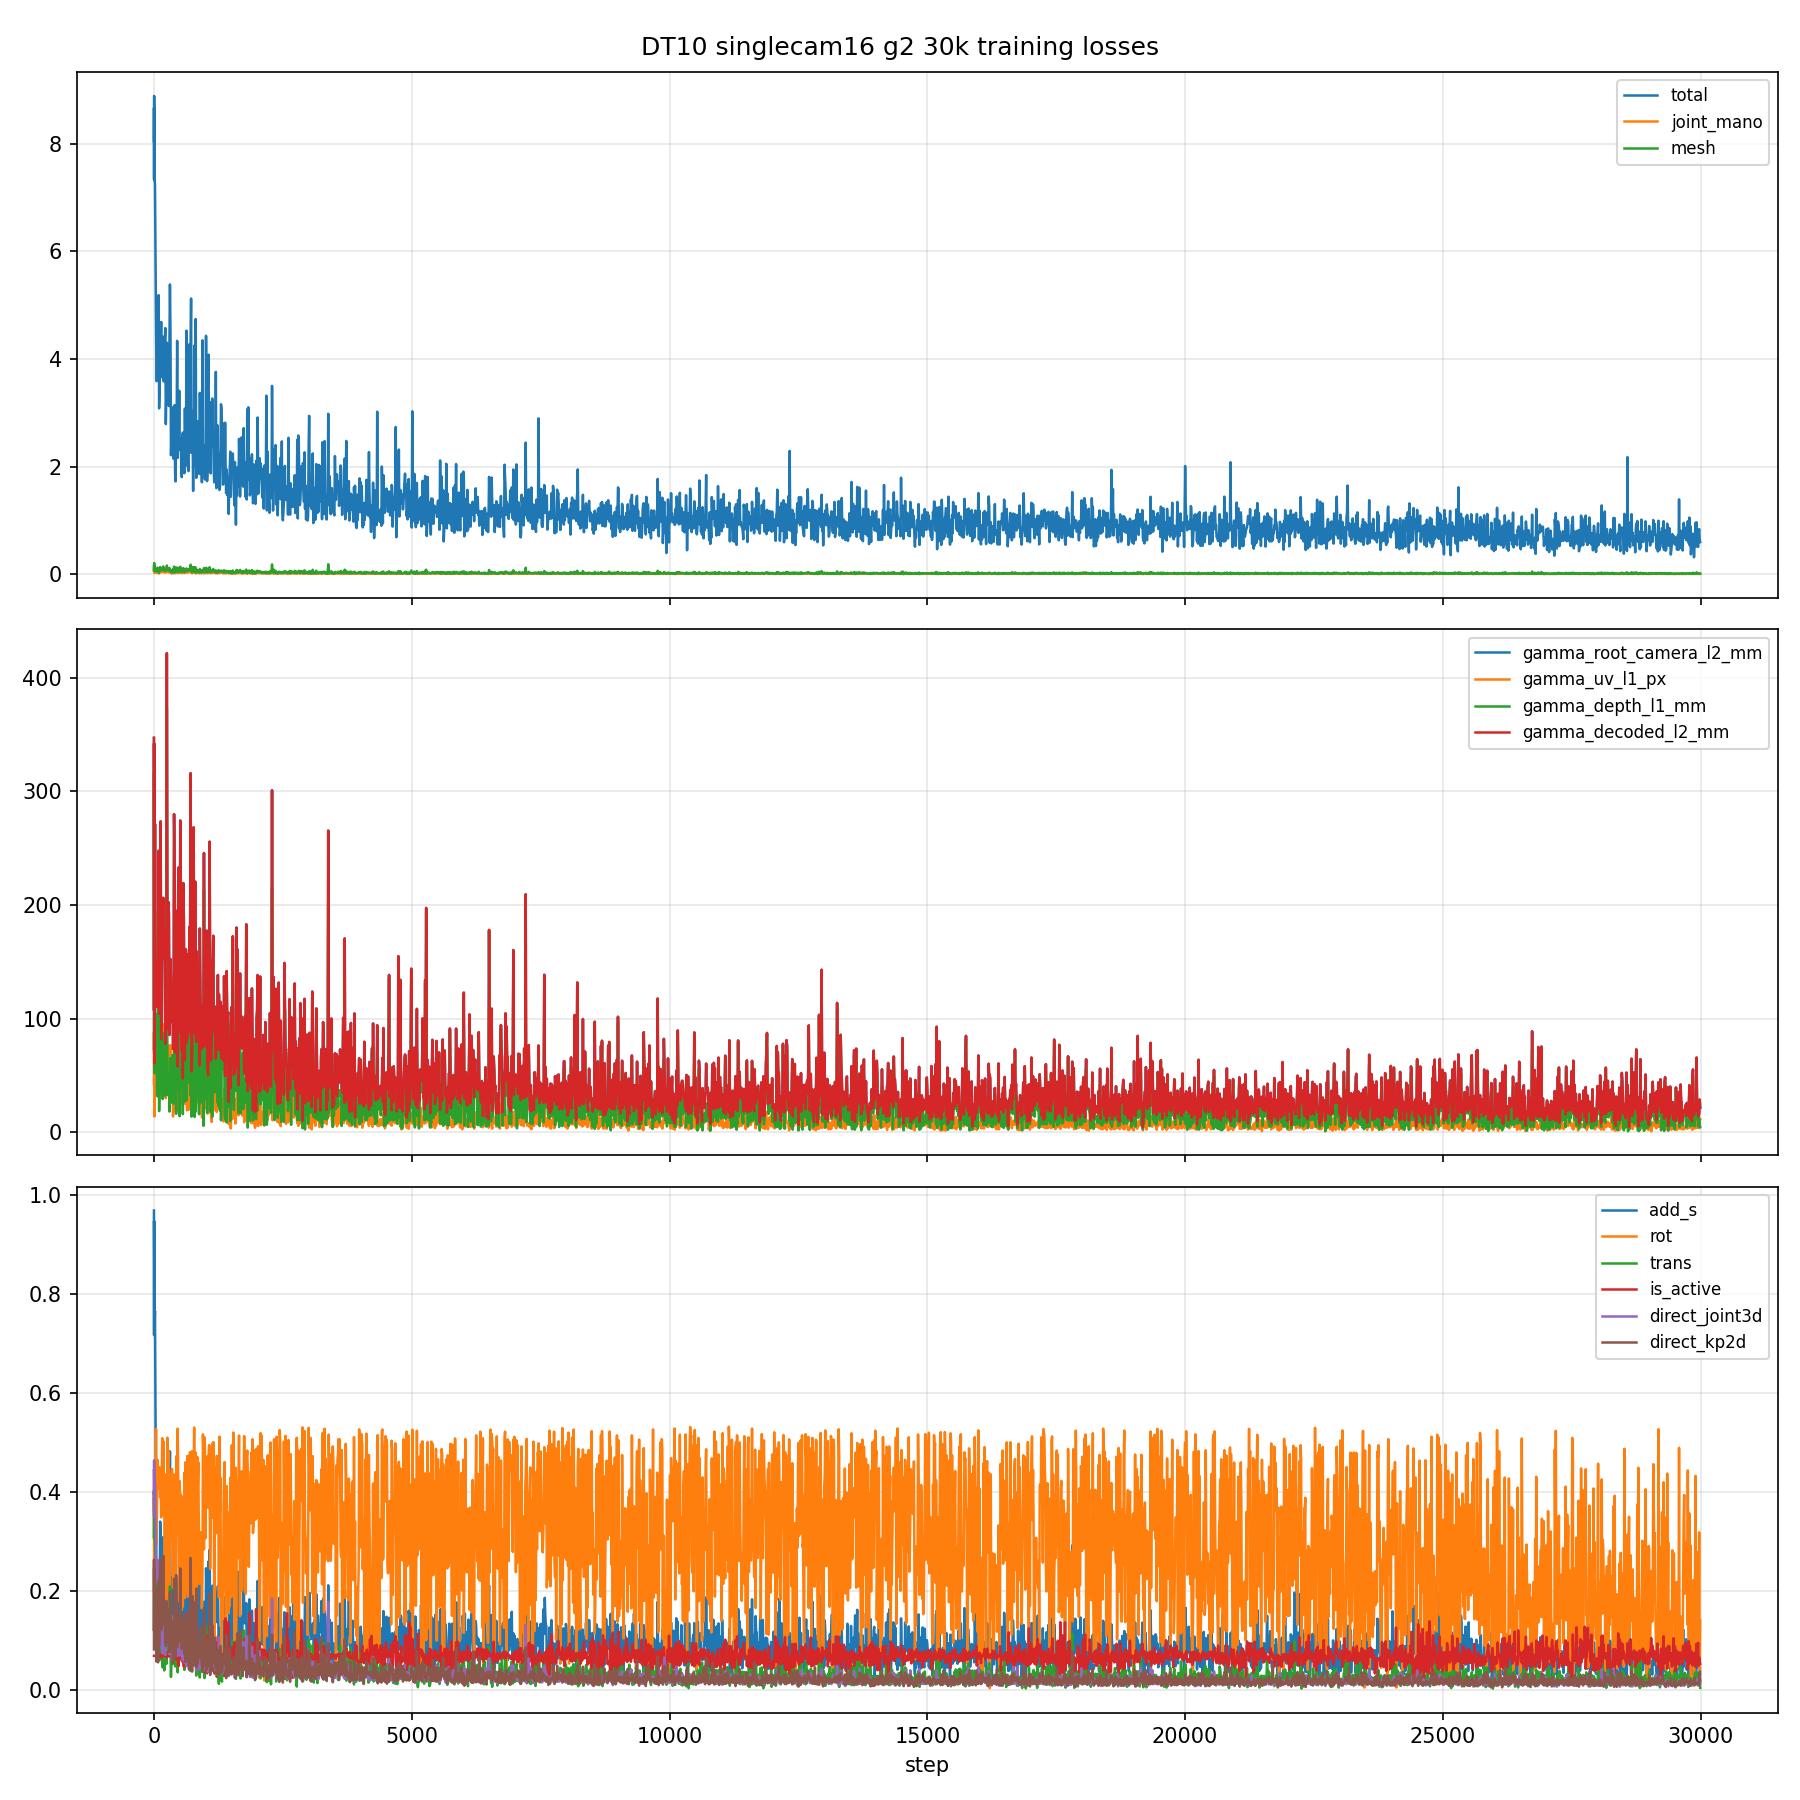

The table this chart was drawn from, first rows:
step, total, joint_mano, mesh, gamma_root_camera_l2_mm, gamma_uv_l1_px, gamma_depth_l1_mm, gamma_decoded_l2_mm, direct_joint3d, direct_kp2d, add_s, rot, trans, is_active
0, 8.048, 0.06841, 0.1389, 347.1, 69.51, 314.1, 347.1, 0.4443, 0.08235, 0.9693, 0.2009, 0.3971, 0.06947
1, 8.663, 0.06395, 0.1261, 230.2, 88.06, 92.27, 230.2, 0.4033, 0.2638, 0.8723, 0.3232, 0.4038, 0.06946
2, 7.332, 0.03755, 0.07345, 107.3, 41.49, 71.99, 107.3, 0.3512, 0.1195, 0.7174, 0.3887, 0.3066, 0.06939
3, 8.602, 0.06837, 0.1393, 342.1, 44.2, 317.8, 342.1, 0.4644, 0.1821, 0.9482, 0.3627, 0.4008, 0.06923
4, 8.885, 0.1057, 0.2075, 298.7, 66.98, 250.1, 298.7, 0.4439, 0.2453, 0.9184, 0.4093, 0.3951, 0.06961
10, 7.375, 0.03283, 0.06268, 60.59, 13.84, 51.9, 60.59, 0.3623, 0.1331, 0.728, 0.4592, 0.3159, 0.06929
20, 7.238, 0.05219, 0.1077, 271.2, 75.33, 194.6, 271.2, 0.4168, 0.2103, 0.7662, 0.3669, 0.2956, 0.06915
30, 5.888, 0.03123, 0.06166, 127.3, 49.15, 58.74, 127.3, 0.3479, 0.1436, 0.5495, 0.2241, 0.2703, 0.06894
40, 4.627, 0.0491, 0.09626, 125.3, 46.93, 88.43, 125.3, 0.2736, 0.1593, 0.3598, 0.5278, 0.2024, 0.06874
50, 3.586, 0.02406, 0.04937, 148.3, 39.1, 103.5, 148.3, 0.2418, 0.05784, 0.1878, 0.2937, 0.08242, 0.07059
60, 3.601, 0.02903, 0.05732, 110.3, 52.99, 33.35, 110.3, 0.2185, 0.07684, 0.2105, 0.3683, 0.1034, 0.06839
70, 4.699, 0.06301, 0.1215, 134.6, 60.34, 31.54, 134.6, 0.263, 0.2037, 0.2423, 0.4653, 0.1321, 0.06975
80, 4.05, 0.03649, 0.07246, 152.1, 45.93, 87.16, 152.1, 0.2122, 0.05618, 0.2464, 0.4422, 0.124, 0.06839
90, 5.185, 0.04991, 0.1023, 247.7, 75.86, 168.8, 247.7, 0.1927, 0.2209, 0.2112, 0.4071, 0.1031, 0.0688
100, 3.08, 0.01324, 0.02733, 104.2, 40.24, 18.5, 104.2, 0.1162, 0.09007, 0.1423, 0.4394, 0.09877, 0.06844
110, 3.487, 0.05494, 0.1067, 110.8, 50.41, 48.73, 110.8, 0.1064, 0.1953, 0.1322, 0.4503, 0.06067, 0.0707
120, 4.678, 0.06659, 0.1321, 238.9, 99.06, 63.44, 238.9, 0.1397, 0.2672, 0.3407, 0.3895, 0.1582, 0.07023
130, 4.177, 0.05573, 0.1134, 273.5, 74.07, 159.6, 273.5, 0.1407, 0.1881, 0.3168, 0.4342, 0.1579, 0.06774
140, 4.686, 0.04418, 0.08522, 81.94, 33.86, 55.87, 81.94, 0.1024, 0.1299, 0.265, 0.3492, 0.1227, 0.07349
150, 3.661, 0.03593, 0.07279, 187.7, 76.82, 60, 187.7, 0.08465, 0.1224, 0.1922, 0.4042, 0.07649, 0.06601
160, 4.347, 0.05476, 0.1068, 161.9, 64.63, 65.25, 161.9, 0.08203, 0.1864, 0.1832, 0.5091, 0.08197, 0.07137
170, 3.679, 0.05138, 0.09978, 162, 87.87, 29.15, 162, 0.07397, 0.1319, 0.1291, 0.3547, 0.04579, 0.07074
180, 4.411, 0.07274, 0.1435, 206.3, 95.21, 87.05, 206.3, 0.1303, 0.2716, 0.3093, 0.5031, 0.1314, 0.06963
190, 3.582, 0.05293, 0.1031, 153, 59.59, 44.58, 153, 0.1091, 0.1866, 0.2632, 0.4201, 0.13, 0.06937
200, 4.099, 0.0311, 0.06425, 176.3, 79.06, 84.5, 176.3, 0.1188, 0.1538, 0.09214, 0.373, 0.03986, 0.06947
210, 4.357, 0.04045, 0.07934, 138.6, 59.87, 52.58, 138.6, 0.07581, 0.1471, 0.2182, 0.2678, 0.112, 0.06905
220, 4.573, 0.04166, 0.07944, 77.75, 33.98, 32.22, 77.75, 0.0713, 0.1146, 0.2547, 0.3522, 0.1265, 0.07047
230, 2.788, 0.033, 0.06614, 139, 29.91, 111, 139, 0.09234, 0.08983, 0.1794, 0.4361, 0.0784, 0.06896
240, 3.337, 0.03964, 0.0764, 90.02, 39.36, 33.84, 90.02, 0.09989, 0.1804, 0.1062, 0.1619, 0.053, 0.06867
250, 4.301, 0.07816, 0.1609, 421.6, 72.67, 373.1, 421.6, 0.1669, 0.09489, 0.1817, 0.08709, 0.08541, 0.06873
260, 3.53, 0.04692, 0.09341, 154.7, 59.04, 69.91, 154.7, 0.116, 0.1502, 0.2651, 0.51, 0.1288, 0.06662
270, 4.162, 0.05464, 0.1054, 154.4, 72.17, 35.29, 154.4, 0.09428, 0.1568, 0.2222, 0.4304, 0.09197, 0.0768
280, 4.068, 0.03228, 0.06579, 202.6, 76.39, 32.44, 202.6, 0.1063, 0.1434, 0.2315, 0.4829, 0.09551, 0.07117
290, 3.123, 0.05533, 0.1099, 192.1, 72.4, 49.4, 192.1, 0.1445, 0.1631, 0.1838, 0.1684, 0.08988, 0.06887
300, 4.292, 0.06003, 0.1143, 85.56, 41.15, 18.13, 85.56, 0.07268, 0.07653, 0.2654, 0.1206, 0.1092, 0.06905
310, 5.382, 0.04488, 0.08747, 144.2, 73, 42.38, 144.2, 0.142, 0.1984, 0.4826, 0.3713, 0.2097, 0.06867
320, 4.557, 0.02399, 0.04923, 152.4, 76.57, 65.23, 152.4, 0.1095, 0.1553, 0.1968, 0.4334, 0.08256, 0.06898
330, 2.21, 0.02551, 0.05209, 134.7, 62.12, 26.04, 134.7, 0.07839, 0.09288, 0.0796, 0.302, 0.02671, 0.06925
340, 2.568, 0.01609, 0.03376, 120.9, 52.62, 27.58, 120.9, 0.08616, 0.1403, 0.1575, 0.4376, 0.06191, 0.06944
350, 2.705, 0.03557, 0.07021, 96.91, 41.09, 59.3, 96.91, 0.06102, 0.1159, 0.1752, 0.4468, 0.05292, 0.0695
360, 2.592, 0.04403, 0.08602, 120.6, 45.66, 67.77, 120.6, 0.06219, 0.08083, 0.1656, 0.3805, 0.0627, 0.06916
370, 3.101, 0.01647, 0.03251, 73.22, 13.81, 56.07, 73.22, 0.07245, 0.05545, 0.2309, 0.2063, 0.08527, 0.07008
380, 2.145, 0.02032, 0.04001, 74.27, 25.4, 25.06, 74.27, 0.06882, 0.0699, 0.1541, 0.4362, 0.05429, 0.07039
390, 3.034, 0.07071, 0.1411, 279.9, 127, 52.89, 279.9, 0.1437, 0.2249, 0.1547, 0.3959, 0.05752, 0.06769
400, 3.14, 0.06775, 0.1338, 220.4, 74.76, 166.4, 220.4, 0.1419, 0.2095, 0.2655, 0.1046, 0.13, 0.06759
410, 1.883, 0.01818, 0.03656, 70.06, 18.59, 48.01, 70.06, 0.07198, 0.09999, 0.1059, 0.2989, 0.04799, 0.06998
420, 1.723, 0.03728, 0.07541, 163.3, 29.52, 130.6, 163.3, 0.1413, 0.06636, 0.2315, 0.06148, 0.1201, 0.0728
430, 2.707, 0.05409, 0.1071, 180.9, 99.22, 16.2, 180.9, 0.1135, 0.2327, 0.2281, 0.3069, 0.1019, 0.06276
440, 2.804, 0.06149, 0.1219, 194.8, 41.53, 156.8, 194.8, 0.144, 0.1167, 0.1639, 0.4734, 0.07309, 0.08186
450, 4.334, 0.06439, 0.1244, 134, 50.55, 64.47, 134, 0.08377, 0.08663, 0.1915, 0.3163, 0.1059, 0.06055
460, 2.159, 0.02002, 0.03933, 57.93, 19.37, 37.94, 57.93, 0.06968, 0.09198, 0.0944, 0.5285, 0.0361, 0.08889
470, 2.525, 0.05493, 0.1099, 214.4, 74.06, 112.7, 214.4, 0.1105, 0.1388, 0.1558, 0.4287, 0.08448, 0.05761
480, 2.516, 0.05684, 0.1132, 233.1, 51.21, 215.2, 233.1, 0.1097, 0.1284, 0.1211, 0.3325, 0.06738, 0.04893
490, 3.408, 0.05828, 0.1137, 177.5, 66.95, 35.09, 177.5, 0.07746, 0.1527, 0.3111, 0.1792, 0.1256, 0.09228
500, 2.309, 0.02535, 0.05013, 87.83, 45.91, 14.07, 87.83, 0.07029, 0.09853, 0.3049, 0.4223, 0.1089, 0.06574
510, 2.482, 0.06888, 0.1372, 274.3, 106.2, 80.98, 274.3, 0.1567, 0.2461, 0.1532, 0.2637, 0.09767, 0.06571
520, 2.519, 0.05492, 0.1075, 171.1, 27.1, 159.2, 171.1, 0.0806, 0.1073, 0.1608, 0.3962, 0.07929, 0.06554
530, 1.989, 0.03631, 0.07241, 134.4, 62.06, 73.15, 134.4, 0.09737, 0.1571, 0.1865, 0.255, 0.08567, 0.06262
540, 1.803, 0.02075, 0.04142, 71.76, 28.93, 41.2, 71.76, 0.08154, 0.0831, 0.1405, 0.1618, 0.07805, 0.06005
550, 2.522, 0.04241, 0.08551, 193.4, 81.21, 60.14, 193.4, 0.08943, 0.1163, 0.1727, 0.391, 0.07355, 0.05786
... 2,944 more rows
